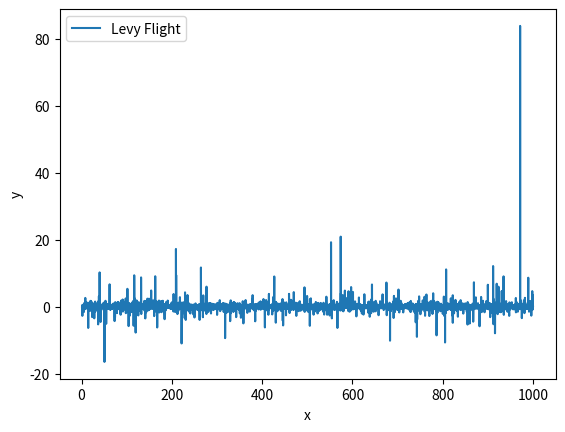

The script that saved this image:
import matplotlib.pyplot as plt
from scipy.special import gamma
import numpy as np
import math

x = np.arange(1, 1000, 0.01)
y = []
beta = 3/2 
alpha_u = math.pow(
    (gamma(1 + beta) * math.sin(math.pi * beta / 2) / (gamma(((1 + beta) / 2) * beta * math.pow(2, (beta - 1) / 2)))),
    (1 / beta)
)
alpha_v = 1

for i in x:
    u = np.random.normal(0, alpha_u, 1)
    v = np.random.normal(0, alpha_v, 1)
    step = 0.05 * (u * alpha_u / math.pow(abs(v), (1 / beta)))

    y.append(step)

plt.plot(x, y, label="Levy Flight")
plt.xlabel("x")
plt.ylabel("y")
plt.legend()
plt.show()